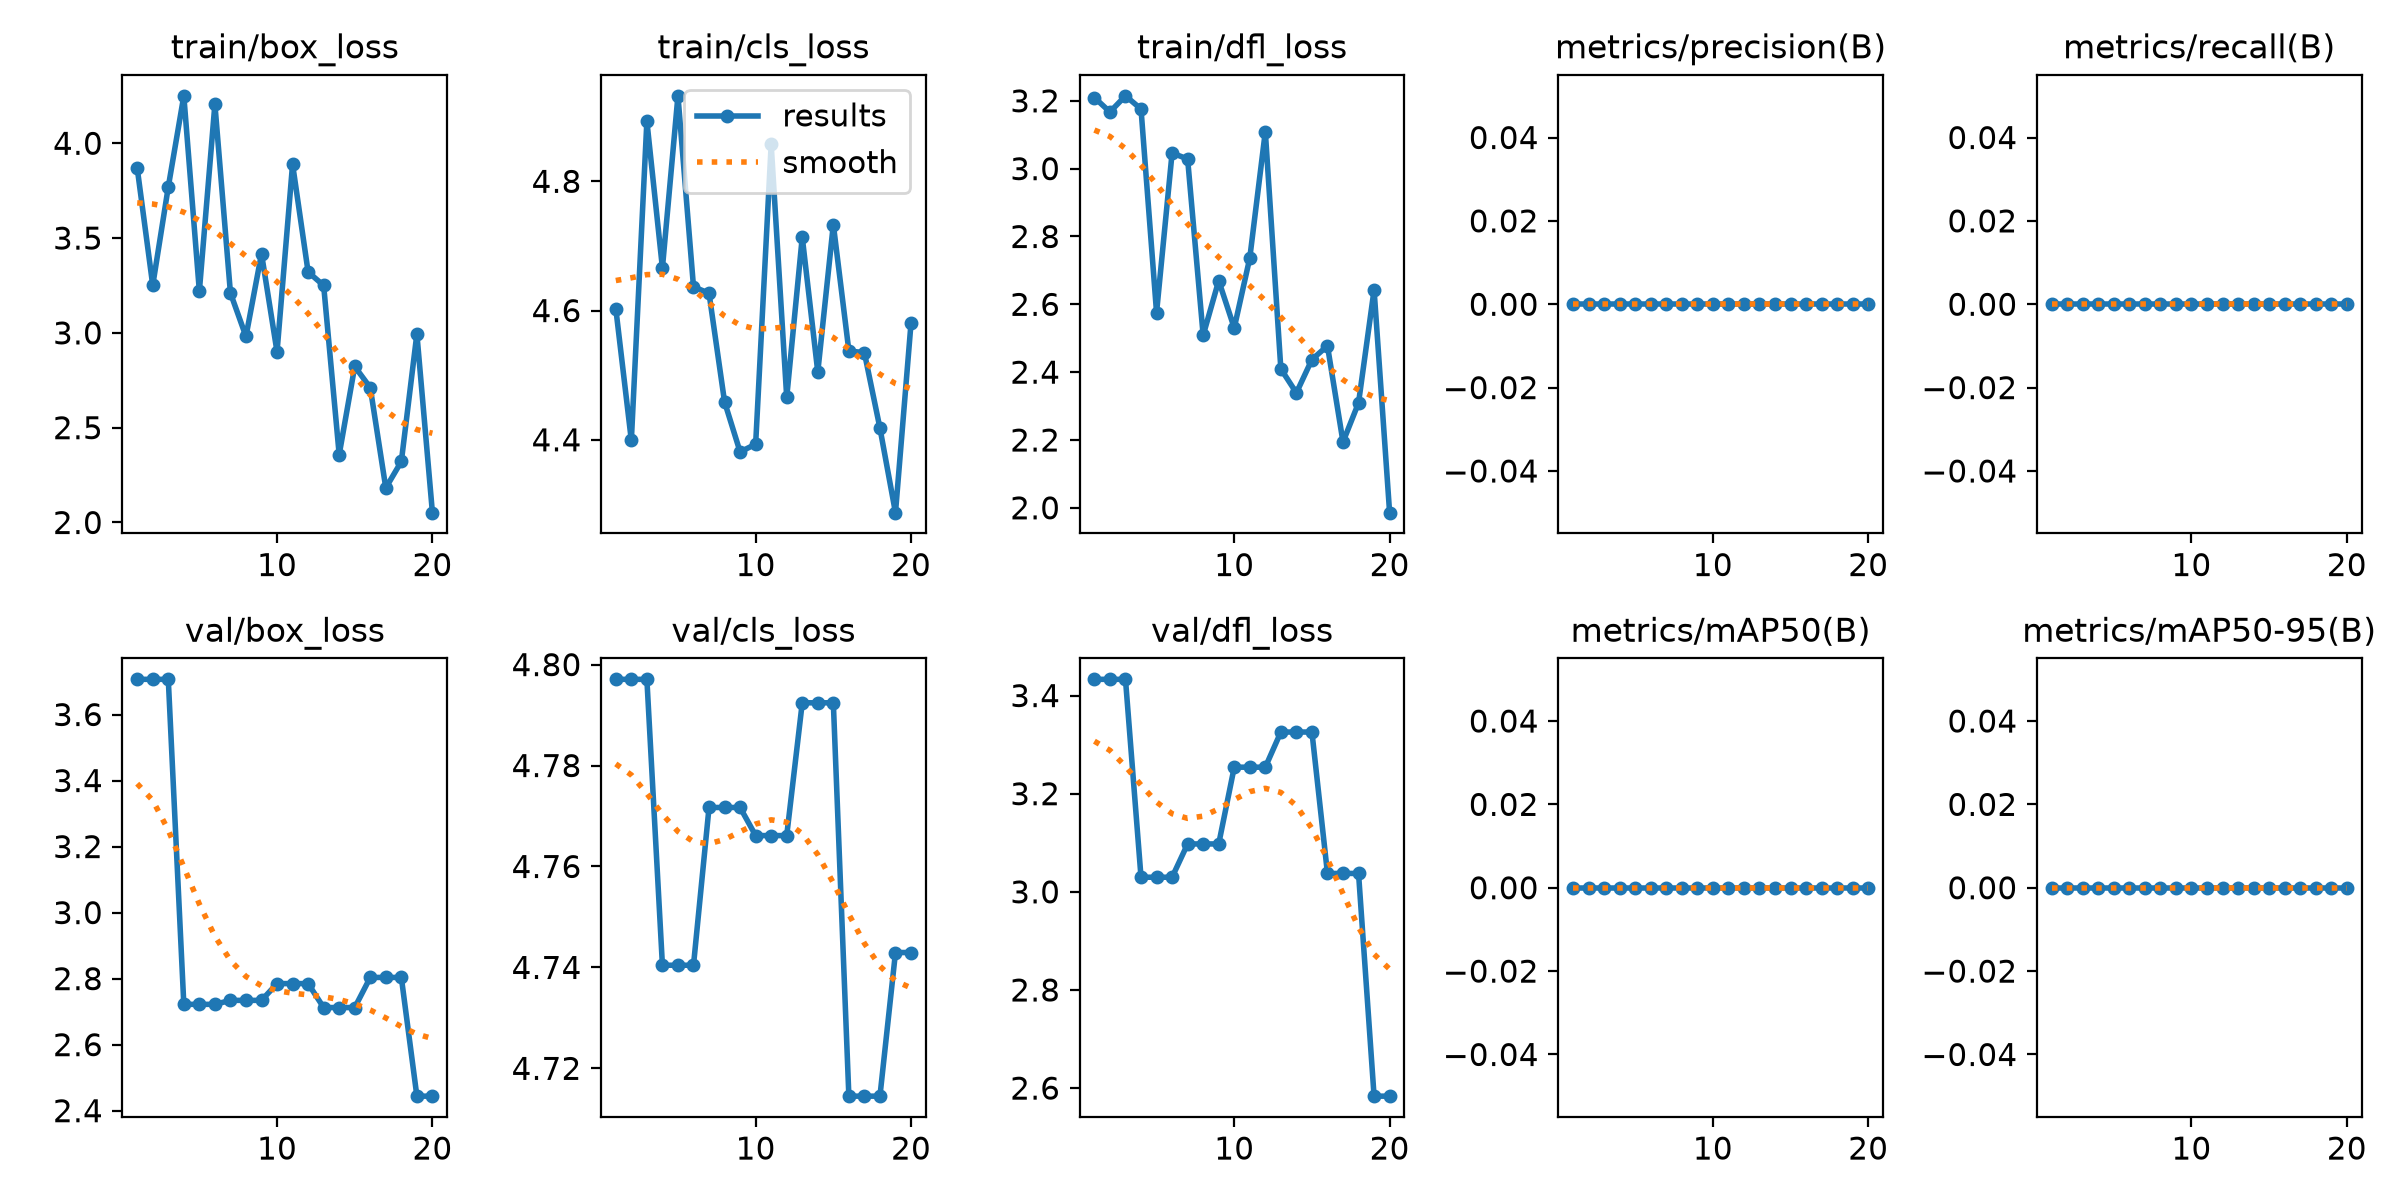

The file beside this chart, header and first rows:
epoch, time, train/box_loss, train/cls_loss, train/dfl_loss, metrics/precision(B), metrics/recall(B), metrics/mAP50(B), metrics/mAP50-95(B), val/box_loss, val/cls_loss, val/dfl_loss, lr/pg0, lr/pg1, lr/pg2
1, 0.8312, 3.87, 4.603, 3.21, 0, 0, 0, 0, 3.707, 4.797, 3.433, 0, 0, 0
2, 1.617, 3.251, 4.399, 3.167, 0, 0, 0, 0, 3.707, 4.797, 3.433, 0.000352, 0.000352, 0.000352
3, 2.308, 3.769, 4.893, 3.215, 0, 0, 0, 0, 3.707, 4.797, 3.433, 0.0006673, 0.0006673, 0.0006673
4, 2.983, 4.25, 4.666, 3.176, 0, 0, 0, 0, 2.722, 4.74, 3.03, 0.000946, 0.000946, 0.000946
5, 3.831, 3.22, 4.932, 2.576, 0, 0, 0, 0, 2.722, 4.74, 3.03, 0.000891, 0.000891, 0.000891
6, 4.574, 4.206, 4.637, 3.046, 0, 0, 0, 0, 2.722, 4.74, 3.03, 0.000836, 0.000836, 0.000836
7, 5.235, 3.211, 4.627, 3.028, 0, 0, 0, 0, 2.734, 4.772, 3.098, 0.000781, 0.000781, 0.000781
8, 6.186, 2.981, 4.459, 2.509, 0, 0, 0, 0, 2.734, 4.772, 3.098, 0.000726, 0.000726, 0.000726
9, 6.89, 3.418, 4.381, 2.67, 0, 0, 0, 0, 2.734, 4.772, 3.098, 0.000671, 0.000671, 0.000671
10, 7.635, 2.9, 4.393, 2.53, 0, 0, 0, 0, 2.785, 4.766, 3.254, 0.000616, 0.000616, 0.000616
11, 8.283, 3.89, 4.857, 2.737, 0, 0, 0, 0, 2.785, 4.766, 3.254, 0.0005611, 0.0005611, 0.0005611
12, 8.948, 3.321, 4.466, 3.109, 0, 0, 0, 0, 2.785, 4.766, 3.254, 0.0005061, 0.0005061, 0.0005061
13, 9.635, 3.25, 4.714, 2.41, 0, 0, 0, 0, 2.712, 4.792, 3.326, 0.0004511, 0.0004511, 0.0004511
14, 10.29, 2.358, 4.505, 2.339, 0, 0, 0, 0, 2.712, 4.792, 3.326, 0.0003961, 0.0003961, 0.0003961
15, 10.91, 2.823, 4.733, 2.437, 0, 0, 0, 0, 2.712, 4.792, 3.326, 0.0003411, 0.0003411, 0.0003411
16, 11.56, 2.711, 4.538, 2.478, 0, 0, 0, 0, 2.804, 4.714, 3.037, 0.0002861, 0.0002861, 0.0002861
17, 12.21, 2.182, 4.535, 2.194, 0, 0, 0, 0, 2.804, 4.714, 3.037, 0.0002311, 0.0002311, 0.0002311
18, 12.87, 2.322, 4.418, 2.309, 0, 0, 0, 0, 2.804, 4.714, 3.037, 0.0001761, 0.0001761, 0.0001761
19, 13.6, 2.994, 4.287, 2.643, 0, 0, 0, 0, 2.444, 4.743, 2.584, 0.0001211, 0.0001211, 0.0001211
20, 14.23, 2.052, 4.58, 1.986, 0, 0, 0, 0, 2.444, 4.743, 2.584, 6.61045e-05, 6.61045e-05, 6.61045e-05
